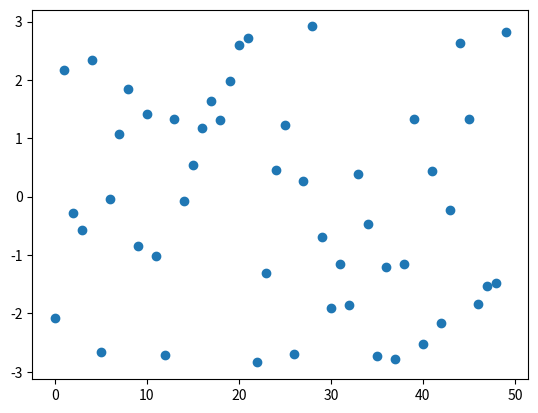

The script that saved this image:
import numpy as np
from matplotlib import pyplot as plt
import pandas as pd




def draw_plots(train_loss, train_acc, maxiter):




    step = max([1, int(maxiter / 20)])
    train_loss = train_loss[::step]
    train_acc = train_acc[::step]

    tl = pd.DataFrame(train_loss)
    ta = pd.DataFrame(train_acc)
    ta.to_csv('../../plots/ta.csv', index=False, index_label=False)
    tl.to_csv('../../plots/tl.csv', index=False, index_label=False)
    tl_len = len(train_loss)
    ta_len = len(train_acc)

    x_t = np.arange(tl_len)
    # x_v = np.arange(tl_len + 1, step=3)
    x2_t = np.arange(ta_len)
    # x2_v = np.arange(ta_len + 1, step=3)

    font = {'family': 'serif',
            'color': 'darkred',
            'weight': 'normal',
            'size': 16,
            }

    fig, (ax1, ax2) = plt.subplots(ncols=1, nrows=2)
    fig.subplots_adjust(hspace=0.7)

    ax1.plot(x_t, train_loss, label='training')
    # ax1.plot(x_v, valid_loss, label='validation')
    ax1.legend()
    ax1.set_ylabel('Loss', fontdict=font)

    ax2.plot(x2_t, train_acc, label='training')
    # ax2.plot(x2_v, valid_acc, label='validation')
    ax2.legend()
    ax2.set_xlabel('Iterations', fontdict=font)
    ax2.set_ylabel('Accuracy', fontdict=font)

    fig.savefig(fname='../../plots/last_plot.jpg')

    plt.show()



if __name__ == '__main__':

    f = np.random.rand(50) * 6 - 3
    plt.scatter(np.arange(50), f)
